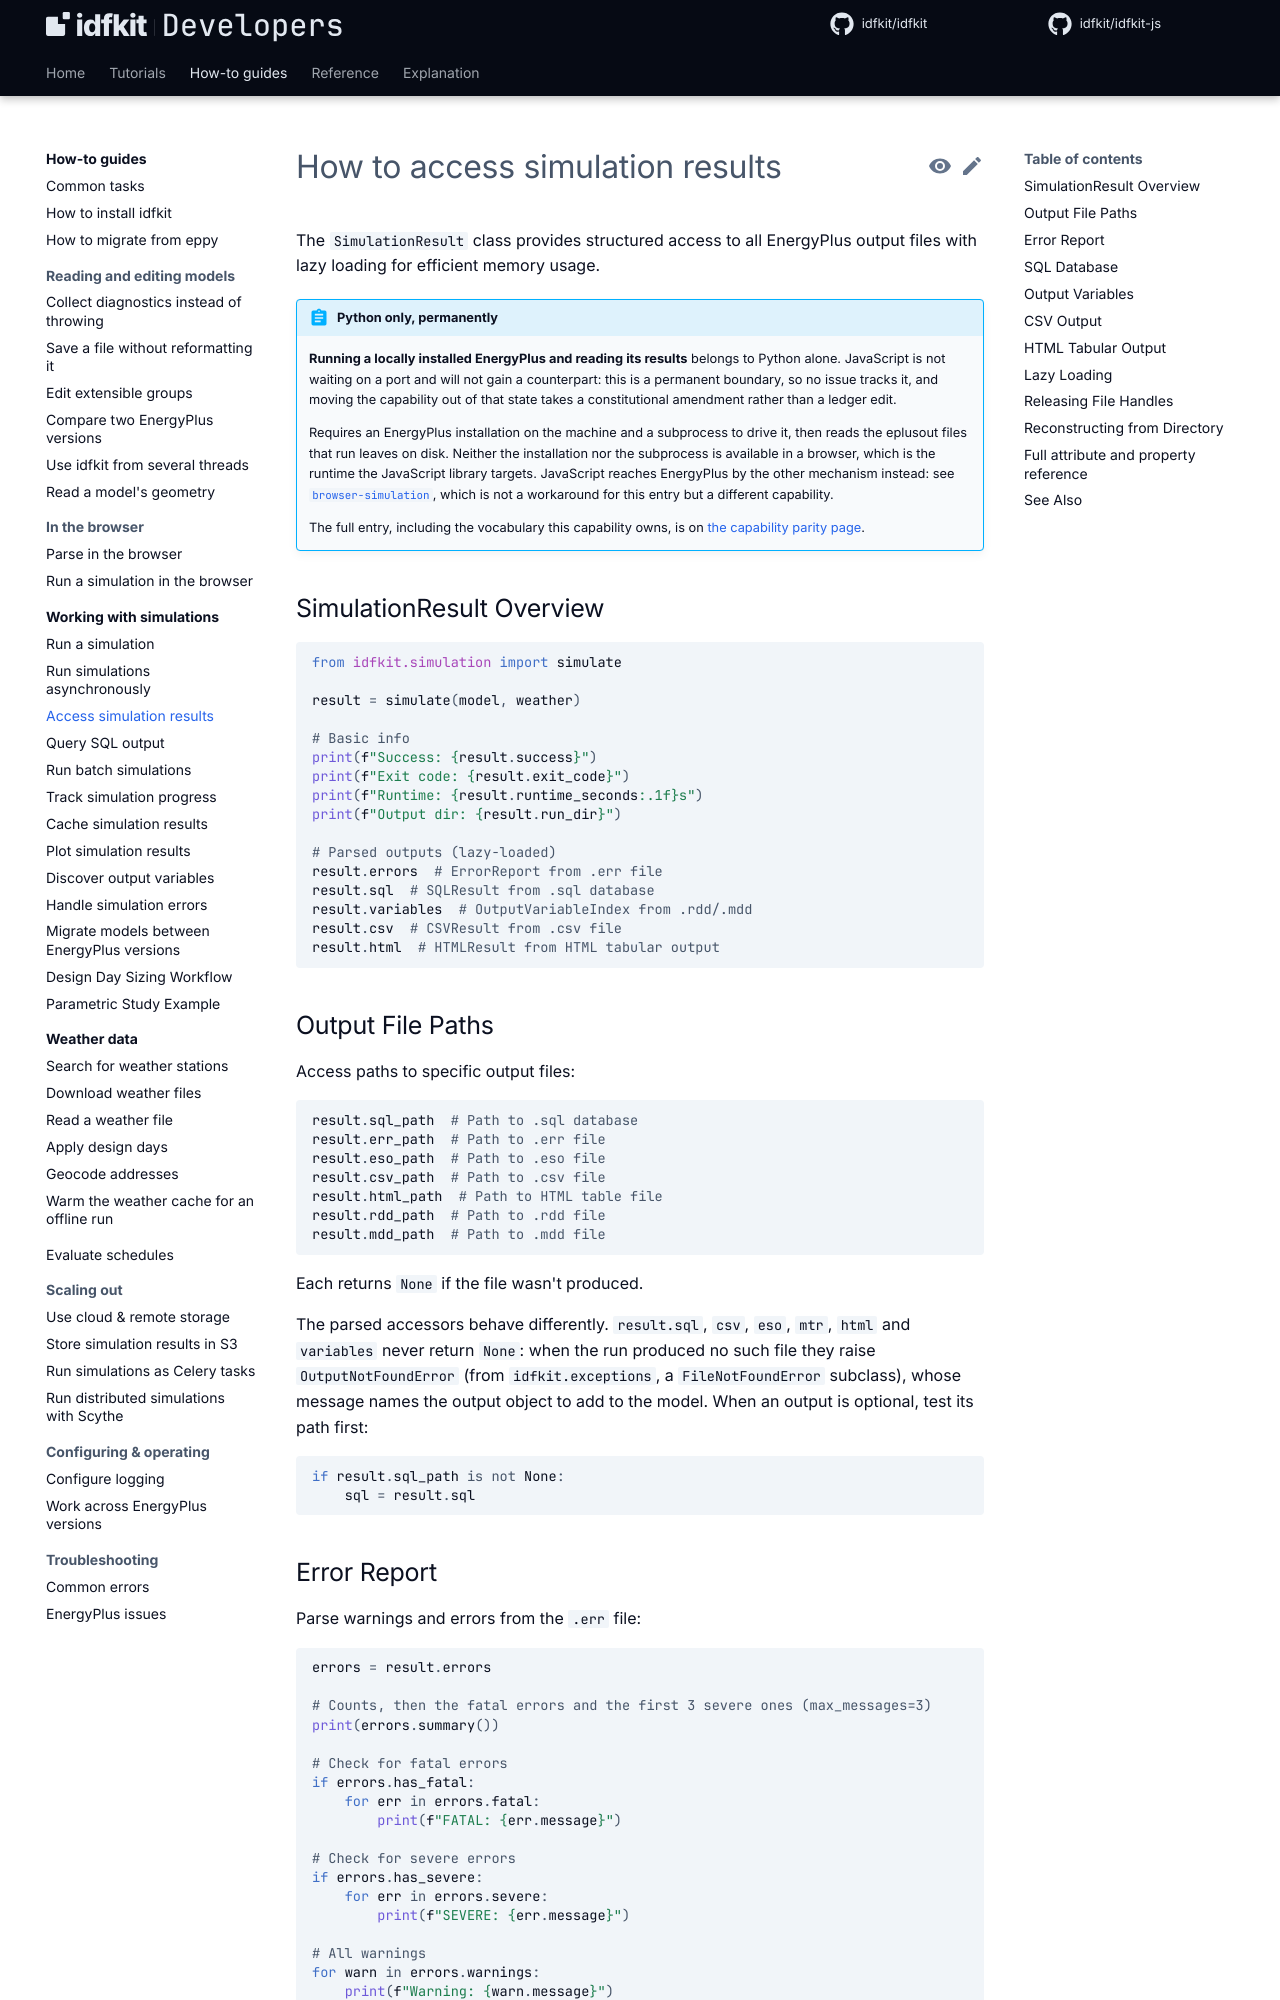

repository: idfkit/idfkit-developers · page: simulation/results/index.html · generator: mkdocs

# How to access simulation results

The `SimulationResult` class provides structured access to all EnergyPlus
output files with lazy loading for efficient memory usage.

{{ parity("local-simulation") }}

## SimulationResult Overview

```python
--8<-- "docs/snippets/simulation/results/simulationresult_overview.py:example"
```

## Output File Paths

Access paths to specific output files:

```python
--8<-- "docs/snippets/simulation/results/output_file_paths.py:example"
```

Each returns `None` if the file wasn't produced.

The parsed accessors behave differently. `result.sql`, `csv`, `eso`, `mtr`,
`html` and `variables` never return `None`: when the run produced no such file
they raise `OutputNotFoundError` (from `idfkit.exceptions`, a
`FileNotFoundError` subclass), whose message names the output object to add to
the model. When an output is optional, test its path first:

```python
if result.sql_path is not None:
    sql = result.sql
```

## Error Report

Parse warnings and errors from the `.err` file:

```python
--8<-- "docs/snippets/simulation/results/error_report.py:example"
```

See [how to handle simulation errors](errors.md) for detailed error parsing.

## SQL Database

Query time-series and tabular data from the SQLite output:

```python
--8<-- "docs/snippets/simulation/results/sql_database.py:example"
```

See [how to query simulation SQL output](sql-queries.md) for detailed SQL parsing.
